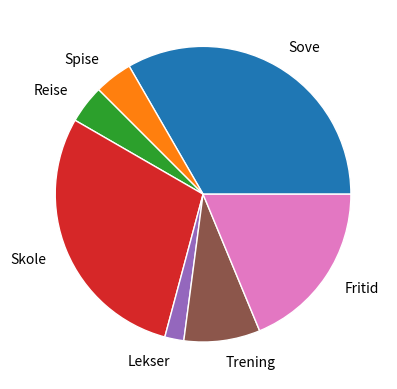

This chart was generated by the following Python code:
import matplotlib.pyplot as plt
import numpy as np

hverdag = [
    "Sove",      # Sover cirka 8 timer hver dag
    "Spise",     # Spiser lengst med familien (middag) og frokost og lunsj på skolen cirka tilsvarer tilsammen 1 time
    "Reise",     # Bussen til skolen tar cirka 30 minutter hver vei (inkl. venting på bussen og gåing til bussen)
    "Skole",     # På tirsdag er skoledagen lengst som tilsvarer 7 timer
    "Lekser",    # Jeg har avsatt tid for 30 minutter hver dag til lekser
    "Trening",   # Jeg bruker oftest 2 timer på å trene
    "Fritid",    # Resten av dagen går til fritid
]

tid = [480, 60, 60, 420, 30, 120, 270]
plt.pie(tid, labels=hverdag, labeldistance=1.15, wedgeprops = { "linewidth": 1, "edgecolor": "white" } )
plt.show()
